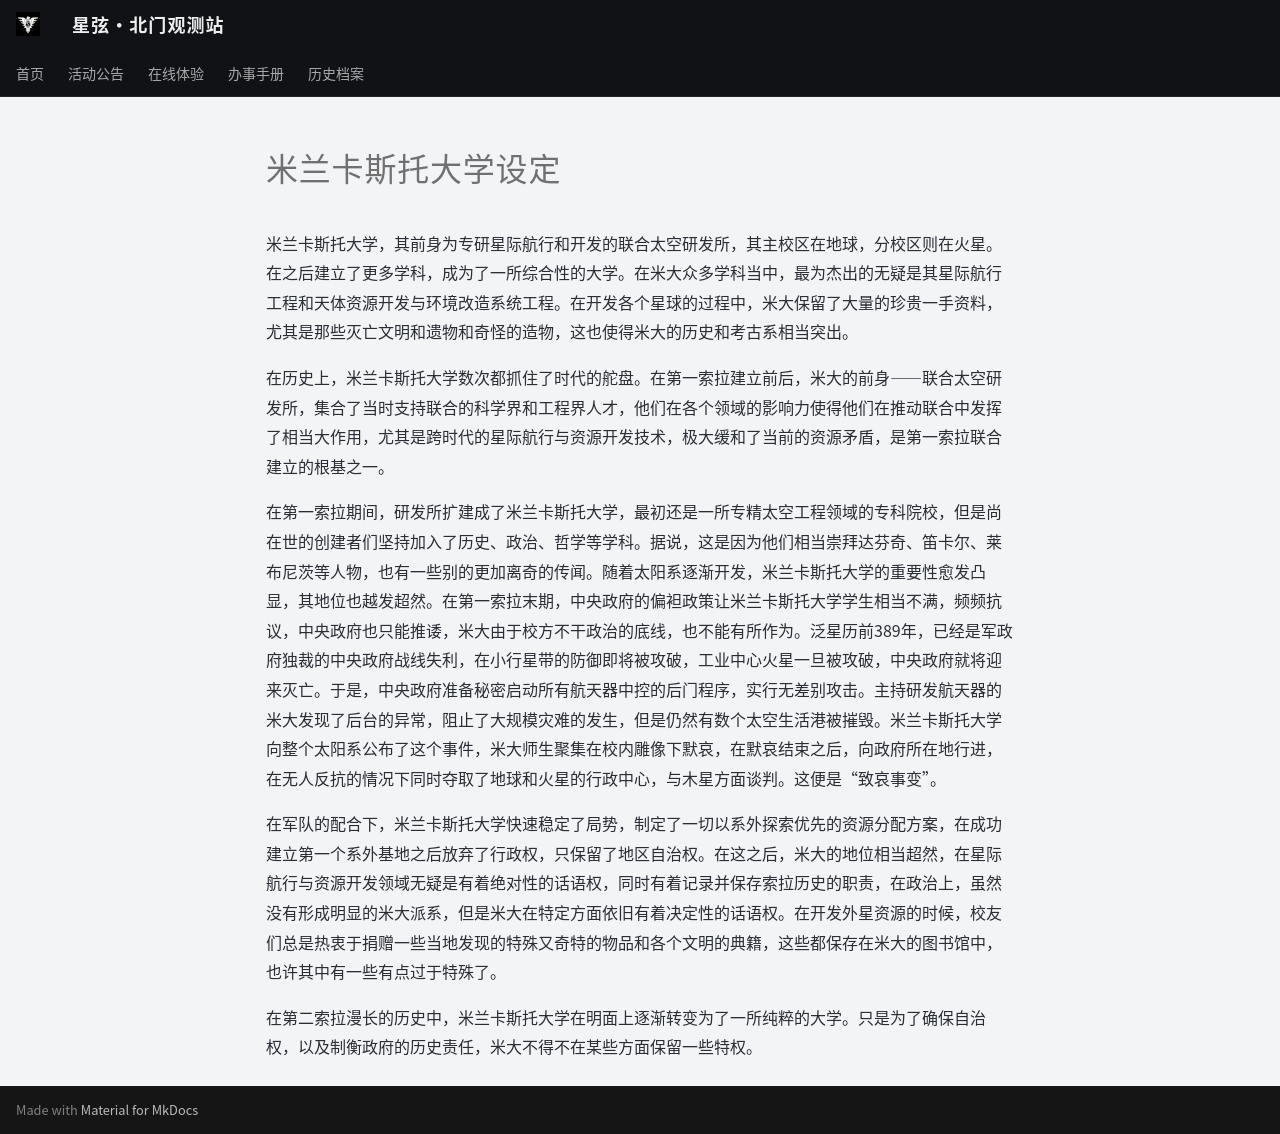

repository: ZJU-Starlight/zju-starlight.github.io · page: archive/universe/settings/milan-casto-university/index.html · generator: mkdocs

# 米兰卡斯托大学设定

米兰卡斯托大学，其前身为专研星际航行和开发的联合太空研发所，其主校区在地球，分校区则在火星。在之后建立了更多学科，成为了一所综合性的大学。在米大众多学科当中，最为杰出的无疑是其星际航行工程和天体资源开发与环境改造系统工程。在开发各个星球的过程中，米大保留了大量的珍贵一手资料，尤其是那些灭亡文明和遗物和奇怪的造物，这也使得米大的历史和考古系相当突出。

在历史上，米兰卡斯托大学数次都抓住了时代的舵盘。在第一索拉建立前后，米大的前身——联合太空研发所，集合了当时支持联合的科学界和工程界人才，他们在各个领域的影响力使得他们在推动联合中发挥了相当大作用，尤其是跨时代的星际航行与资源开发技术，极大缓和了当前的资源矛盾，是第一索拉联合建立的根基之一。

在第一索拉期间，研发所扩建成了米兰卡斯托大学，最初还是一所专精太空工程领域的专科院校，但是尚在世的创建者们坚持加入了历史、政治、哲学等学科。据说，这是因为他们相当崇拜达芬奇、笛卡尔、莱布尼茨等人物，也有一些别的更加离奇的传闻。随着太阳系逐渐开发，米兰卡斯托大学的重要性愈发凸显，其地位也越发超然。在第一索拉末期，中央政府的偏袒政策让米兰卡斯托大学学生相当不满，频频抗议，中央政府也只能推诿，米大由于校方不干政治的底线，也不能有所作为。泛星历前389年，已经是军政府独裁的中央政府战线失利，在小行星带的防御即将被攻破，工业中心火星一旦被攻破，中央政府就将迎来灭亡。于是，中央政府准备秘密启动所有航天器中控的后门程序，实行无差别攻击。主持研发航天器的米大发现了后台的异常，阻止了大规模灾难的发生，但是仍然有数个太空生活港被摧毁。米兰卡斯托大学向整个太阳系公布了这个事件，米大师生聚集在校内雕像下默哀，在默哀结束之后，向政府所在地行进，在无人反抗的情况下同时夺取了地球和火星的行政中心，与木星方面谈判。这便是“致哀事变”。

在军队的配合下，米兰卡斯托大学快速稳定了局势，制定了一切以系外探索优先的资源分配方案，在成功建立第一个系外基地之后放弃了行政权，只保留了地区自治权。在这之后，米大的地位相当超然，在星际航行与资源开发领域无疑是有着绝对性的话语权，同时有着记录并保存索拉历史的职责，在政治上，虽然没有形成明显的米大派系，但是米大在特定方面依旧有着决定性的话语权。在开发外星资源的时候，校友们总是热衷于捐赠一些当地发现的特殊又奇特的物品和各个文明的典籍，这些都保存在米大的图书馆中，也许其中有一些有点过于特殊了。

在第二索拉漫长的历史中，米兰卡斯托大学在明面上逐渐转变为了一所纯粹的大学。只是为了确保自治权，以及制衡政府的历史责任，米大不得不在某些方面保留一些特权。
